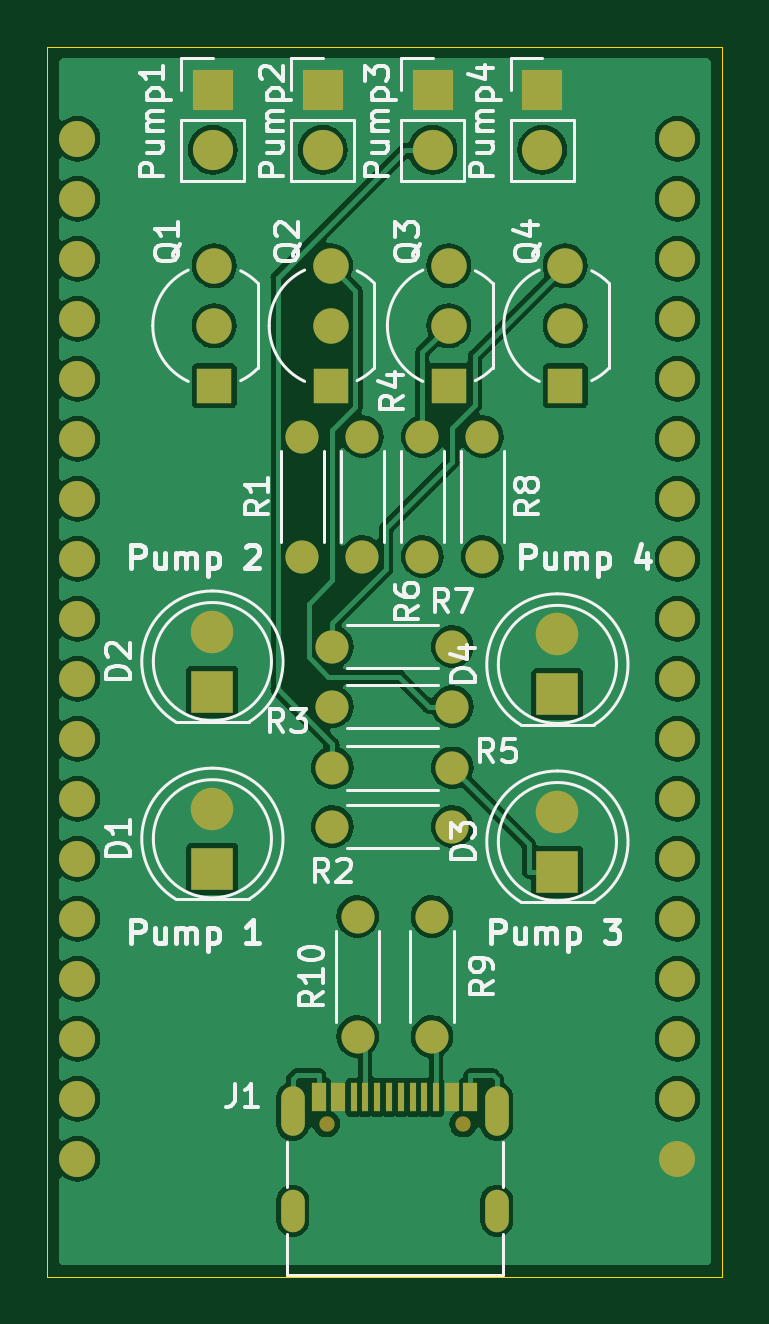
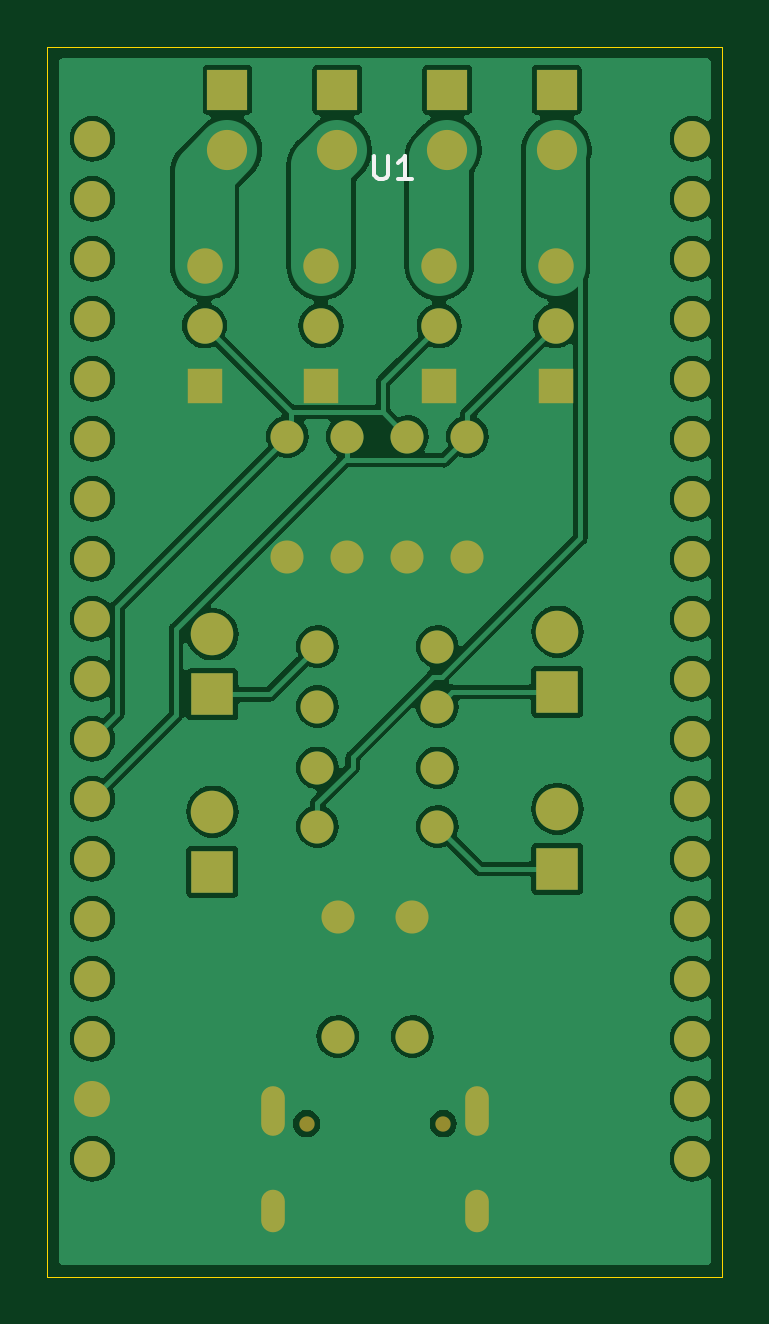
Circuit board: 9 layer files. Board 28.6 x 52.1 mm.
- bottom_copper: ESP-Pump-Interface-B_Cu.gbr (114592 bytes)
- bottom_mask: ESP-Pump-Interface-B_Mask.gbr (3722 bytes)
- paste: ESP-Pump-Interface-B_Paste.gbr (505 bytes)
- bottom_silk: ESP-Pump-Interface-B_Silkscreen.gbr (1230 bytes)
- outline: ESP-Pump-Interface-Edge_Cuts.gbr (785 bytes)
- top_copper: ESP-Pump-Interface-F_Cu.gbr (120459 bytes)
- top_mask: ESP-Pump-Interface-F_Mask.gbr (4098 bytes)
- paste: ESP-Pump-Interface-F_Paste.gbr (898 bytes)
- top_silk: ESP-Pump-Interface-F_Silkscreen.gbr (49136 bytes)

=== bottom_copper: ESP-Pump-Interface-B_Cu.gbr (114592 bytes, source omitted) ===
=== bottom_mask: ESP-Pump-Interface-B_Mask.gbr ===
%TF.GenerationSoftware,KiCad,Pcbnew,7.0.11-7.0.11~ubuntu22.04.1*%
%TF.CreationDate,2024-06-13T13:42:09+02:00*%
%TF.ProjectId,ESP-Pump-Interface,4553502d-5075-46d7-902d-496e74657266,rev?*%
%TF.SameCoordinates,Original*%
%TF.FileFunction,Soldermask,Bot*%
%TF.FilePolarity,Negative*%
%FSLAX46Y46*%
G04 Gerber Fmt 4.6, Leading zero omitted, Abs format (unit mm)*
G04 Created by KiCad (PCBNEW 7.0.11-7.0.11~ubuntu22.04.1) date 2024-06-13 13:42:09*
%MOMM*%
%LPD*%
G01*
G04 APERTURE LIST*
%ADD10R,1.500000X1.500000*%
%ADD11C,1.500000*%
%ADD12C,1.400000*%
%ADD13O,1.400000X1.400000*%
%ADD14R,1.700000X1.700000*%
%ADD15O,1.700000X1.700000*%
%ADD16C,0.650000*%
%ADD17O,1.000000X2.100000*%
%ADD18O,1.000000X1.800000*%
%ADD19R,1.800000X1.800000*%
%ADD20C,1.800000*%
%ADD21C,1.524000*%
G04 APERTURE END LIST*
D10*
%TO.C,Q1*%
X134061200Y-58806600D03*
D11*
X134061200Y-56266600D03*
X134061200Y-53726600D03*
%TD*%
D12*
%TO.C,R9*%
X143281800Y-86360000D03*
D13*
X143281800Y-81280000D03*
%TD*%
D14*
%TO.C,Pump1*%
X134005000Y-46278800D03*
D15*
X134005000Y-48818800D03*
%TD*%
D12*
%TO.C,R8*%
X145415000Y-60960000D03*
D13*
X145415000Y-66040000D03*
%TD*%
D12*
%TO.C,R10*%
X140131800Y-86360000D03*
D13*
X140131800Y-81280000D03*
%TD*%
D16*
%TO.C,J1*%
X138818600Y-90046000D03*
X144598600Y-90046000D03*
D17*
X137388600Y-89526000D03*
D18*
X137388600Y-93726000D03*
D17*
X146028600Y-89526000D03*
D18*
X146028600Y-93726000D03*
%TD*%
D14*
%TO.C,Pump2*%
X138655000Y-46278800D03*
D15*
X138655000Y-48818800D03*
%TD*%
D12*
%TO.C,R7*%
X144145000Y-69850000D03*
D13*
X139065000Y-69850000D03*
%TD*%
D12*
%TO.C,R2*%
X139065000Y-77470000D03*
D13*
X144145000Y-77470000D03*
%TD*%
D10*
%TO.C,Q2*%
X138988800Y-58806600D03*
D11*
X138988800Y-56266600D03*
X138988800Y-53726600D03*
%TD*%
D14*
%TO.C,Pump4*%
X147955000Y-46278800D03*
D15*
X147955000Y-48818800D03*
%TD*%
D12*
%TO.C,R1*%
X137795000Y-60960000D03*
D13*
X137795000Y-66040000D03*
%TD*%
D19*
%TO.C,D4*%
X148590000Y-71875000D03*
D20*
X148590000Y-69335000D03*
%TD*%
D12*
%TO.C,R6*%
X142875000Y-60960000D03*
D13*
X142875000Y-66040000D03*
%TD*%
D14*
%TO.C,Pump3*%
X143305000Y-46278800D03*
D15*
X143305000Y-48818800D03*
%TD*%
D10*
%TO.C,Q4*%
X148920200Y-58806600D03*
D11*
X148920200Y-56266600D03*
X148920200Y-53726600D03*
%TD*%
D12*
%TO.C,R5*%
X144145000Y-74980000D03*
D13*
X139065000Y-74980000D03*
%TD*%
D19*
%TO.C,D1*%
X133985000Y-79255000D03*
D20*
X133985000Y-76715000D03*
%TD*%
D19*
%TO.C,D3*%
X148590000Y-79375000D03*
D20*
X148590000Y-76835000D03*
%TD*%
D10*
%TO.C,Q3*%
X143992600Y-58806600D03*
D11*
X143992600Y-56266600D03*
X143992600Y-53726600D03*
%TD*%
D19*
%TO.C,D2*%
X133985000Y-71755000D03*
D20*
X133985000Y-69215000D03*
%TD*%
D12*
%TO.C,R3*%
X139065000Y-72390000D03*
D13*
X144145000Y-72390000D03*
%TD*%
D12*
%TO.C,R4*%
X140335000Y-60960000D03*
D13*
X140335000Y-66040000D03*
%TD*%
D21*
%TO.C,U1*%
X128270000Y-48347500D03*
X128270000Y-50887500D03*
X128270000Y-53427500D03*
X128270000Y-55967500D03*
X128270000Y-58507500D03*
X128270000Y-61047500D03*
X128270000Y-63587500D03*
X128270000Y-66127500D03*
X128270000Y-68667500D03*
X128270000Y-71207500D03*
X128270000Y-73747500D03*
X128270000Y-76287500D03*
X128270000Y-78827500D03*
X128270000Y-81367500D03*
X128270000Y-83907500D03*
X128270000Y-86447500D03*
X128270000Y-88987500D03*
X128270000Y-91527500D03*
X153670000Y-91527500D03*
X153670000Y-88987500D03*
X153670000Y-86447500D03*
X153670000Y-83907500D03*
X153670000Y-81367500D03*
X153670000Y-78827500D03*
X153670000Y-76287500D03*
X153670000Y-73747500D03*
X153670000Y-71207500D03*
X153670000Y-68667500D03*
X153670000Y-66127500D03*
X153670000Y-63587500D03*
X153670000Y-61047500D03*
X153670000Y-58507500D03*
X153670000Y-55967500D03*
X153670000Y-53427500D03*
X153670000Y-50887500D03*
X153670000Y-48347500D03*
%TD*%
M02*

=== paste: ESP-Pump-Interface-B_Paste.gbr ===
%TF.GenerationSoftware,KiCad,Pcbnew,7.0.11-7.0.11~ubuntu22.04.1*%
%TF.CreationDate,2024-06-13T13:42:09+02:00*%
%TF.ProjectId,ESP-Pump-Interface,4553502d-5075-46d7-902d-496e74657266,rev?*%
%TF.SameCoordinates,Original*%
%TF.FileFunction,Paste,Bot*%
%TF.FilePolarity,Positive*%
%FSLAX46Y46*%
G04 Gerber Fmt 4.6, Leading zero omitted, Abs format (unit mm)*
G04 Created by KiCad (PCBNEW 7.0.11-7.0.11~ubuntu22.04.1) date 2024-06-13 13:42:09*
%MOMM*%
%LPD*%
G01*
G04 APERTURE LIST*
G04 APERTURE END LIST*
M02*

=== bottom_silk: ESP-Pump-Interface-B_Silkscreen.gbr ===
%TF.GenerationSoftware,KiCad,Pcbnew,7.0.11-7.0.11~ubuntu22.04.1*%
%TF.CreationDate,2024-06-13T13:42:09+02:00*%
%TF.ProjectId,ESP-Pump-Interface,4553502d-5075-46d7-902d-496e74657266,rev?*%
%TF.SameCoordinates,Original*%
%TF.FileFunction,Legend,Bot*%
%TF.FilePolarity,Positive*%
%FSLAX46Y46*%
G04 Gerber Fmt 4.6, Leading zero omitted, Abs format (unit mm)*
G04 Created by KiCad (PCBNEW 7.0.11-7.0.11~ubuntu22.04.1) date 2024-06-13 13:42:09*
%MOMM*%
%LPD*%
G01*
G04 APERTURE LIST*
%ADD10C,0.150000*%
G04 APERTURE END LIST*
D10*
X141731904Y-49072319D02*
X141731904Y-49881842D01*
X141731904Y-49881842D02*
X141684285Y-49977080D01*
X141684285Y-49977080D02*
X141636666Y-50024700D01*
X141636666Y-50024700D02*
X141541428Y-50072319D01*
X141541428Y-50072319D02*
X141350952Y-50072319D01*
X141350952Y-50072319D02*
X141255714Y-50024700D01*
X141255714Y-50024700D02*
X141208095Y-49977080D01*
X141208095Y-49977080D02*
X141160476Y-49881842D01*
X141160476Y-49881842D02*
X141160476Y-49072319D01*
X140160476Y-50072319D02*
X140731904Y-50072319D01*
X140446190Y-50072319D02*
X140446190Y-49072319D01*
X140446190Y-49072319D02*
X140541428Y-49215176D01*
X140541428Y-49215176D02*
X140636666Y-49310414D01*
X140636666Y-49310414D02*
X140731904Y-49358033D01*
M02*

=== outline: ESP-Pump-Interface-Edge_Cuts.gbr ===
%TF.GenerationSoftware,KiCad,Pcbnew,7.0.11-7.0.11~ubuntu22.04.1*%
%TF.CreationDate,2024-06-13T13:42:09+02:00*%
%TF.ProjectId,ESP-Pump-Interface,4553502d-5075-46d7-902d-496e74657266,rev?*%
%TF.SameCoordinates,Original*%
%TF.FileFunction,Profile,NP*%
%FSLAX46Y46*%
G04 Gerber Fmt 4.6, Leading zero omitted, Abs format (unit mm)*
G04 Created by KiCad (PCBNEW 7.0.11-7.0.11~ubuntu22.04.1) date 2024-06-13 13:42:09*
%MOMM*%
%LPD*%
G01*
G04 APERTURE LIST*
%TA.AperFunction,Profile*%
%ADD10C,0.050000*%
%TD*%
G04 APERTURE END LIST*
D10*
X154940000Y-44450000D02*
X155575000Y-44450000D01*
X127000000Y-44450000D02*
X154940000Y-44450000D01*
X127000000Y-44450000D02*
X127000000Y-96520000D01*
X155575000Y-96520000D02*
X155575000Y-44450000D01*
X127000000Y-96520000D02*
X155575000Y-96520000D01*
M02*

=== top_copper: ESP-Pump-Interface-F_Cu.gbr (120459 bytes, source omitted) ===
=== top_mask: ESP-Pump-Interface-F_Mask.gbr ===
%TF.GenerationSoftware,KiCad,Pcbnew,7.0.11-7.0.11~ubuntu22.04.1*%
%TF.CreationDate,2024-06-13T13:42:09+02:00*%
%TF.ProjectId,ESP-Pump-Interface,4553502d-5075-46d7-902d-496e74657266,rev?*%
%TF.SameCoordinates,Original*%
%TF.FileFunction,Soldermask,Top*%
%TF.FilePolarity,Negative*%
%FSLAX46Y46*%
G04 Gerber Fmt 4.6, Leading zero omitted, Abs format (unit mm)*
G04 Created by KiCad (PCBNEW 7.0.11-7.0.11~ubuntu22.04.1) date 2024-06-13 13:42:09*
%MOMM*%
%LPD*%
G01*
G04 APERTURE LIST*
%ADD10R,1.500000X1.500000*%
%ADD11C,1.500000*%
%ADD12C,1.400000*%
%ADD13O,1.400000X1.400000*%
%ADD14R,1.700000X1.700000*%
%ADD15O,1.700000X1.700000*%
%ADD16C,0.650000*%
%ADD17R,0.300000X1.240000*%
%ADD18R,0.600000X1.240000*%
%ADD19O,1.000000X2.100000*%
%ADD20O,1.000000X1.800000*%
%ADD21R,1.800000X1.800000*%
%ADD22C,1.800000*%
%ADD23C,1.524000*%
G04 APERTURE END LIST*
D10*
%TO.C,Q1*%
X134061200Y-58806600D03*
D11*
X134061200Y-56266600D03*
X134061200Y-53726600D03*
%TD*%
D12*
%TO.C,R9*%
X143281800Y-86360000D03*
D13*
X143281800Y-81280000D03*
%TD*%
D14*
%TO.C,Pump1*%
X134005000Y-46278800D03*
D15*
X134005000Y-48818800D03*
%TD*%
D12*
%TO.C,R8*%
X145415000Y-60960000D03*
D13*
X145415000Y-66040000D03*
%TD*%
D12*
%TO.C,R10*%
X140131800Y-86360000D03*
D13*
X140131800Y-81280000D03*
%TD*%
D16*
%TO.C,J1*%
X138818600Y-90046000D03*
X144598600Y-90046000D03*
D17*
X140458600Y-88926000D03*
X141458600Y-88926000D03*
X141958600Y-88926000D03*
X142958600Y-88926000D03*
D18*
X144108600Y-88926000D03*
X144908600Y-88926000D03*
D17*
X143458600Y-88926000D03*
X142458600Y-88926000D03*
X140958600Y-88926000D03*
X139958600Y-88926000D03*
D18*
X139308600Y-88926000D03*
X138508600Y-88926000D03*
D19*
X137388600Y-89526000D03*
D20*
X137388600Y-93726000D03*
D19*
X146028600Y-89526000D03*
D20*
X146028600Y-93726000D03*
%TD*%
D14*
%TO.C,Pump2*%
X138655000Y-46278800D03*
D15*
X138655000Y-48818800D03*
%TD*%
D12*
%TO.C,R7*%
X144145000Y-69850000D03*
D13*
X139065000Y-69850000D03*
%TD*%
D12*
%TO.C,R2*%
X139065000Y-77470000D03*
D13*
X144145000Y-77470000D03*
%TD*%
D10*
%TO.C,Q2*%
X138988800Y-58806600D03*
D11*
X138988800Y-56266600D03*
X138988800Y-53726600D03*
%TD*%
D14*
%TO.C,Pump4*%
X147955000Y-46278800D03*
D15*
X147955000Y-48818800D03*
%TD*%
D12*
%TO.C,R1*%
X137795000Y-60960000D03*
D13*
X137795000Y-66040000D03*
%TD*%
D21*
%TO.C,D4*%
X148590000Y-71875000D03*
D22*
X148590000Y-69335000D03*
%TD*%
D12*
%TO.C,R6*%
X142875000Y-60960000D03*
D13*
X142875000Y-66040000D03*
%TD*%
D14*
%TO.C,Pump3*%
X143305000Y-46278800D03*
D15*
X143305000Y-48818800D03*
%TD*%
D10*
%TO.C,Q4*%
X148920200Y-58806600D03*
D11*
X148920200Y-56266600D03*
X148920200Y-53726600D03*
%TD*%
D12*
%TO.C,R5*%
X144145000Y-74980000D03*
D13*
X139065000Y-74980000D03*
%TD*%
D21*
%TO.C,D1*%
X133985000Y-79255000D03*
D22*
X133985000Y-76715000D03*
%TD*%
D21*
%TO.C,D3*%
X148590000Y-79375000D03*
D22*
X148590000Y-76835000D03*
%TD*%
D10*
%TO.C,Q3*%
X143992600Y-58806600D03*
D11*
X143992600Y-56266600D03*
X143992600Y-53726600D03*
%TD*%
D21*
%TO.C,D2*%
X133985000Y-71755000D03*
D22*
X133985000Y-69215000D03*
%TD*%
D12*
%TO.C,R3*%
X139065000Y-72390000D03*
D13*
X144145000Y-72390000D03*
%TD*%
D12*
%TO.C,R4*%
X140335000Y-60960000D03*
D13*
X140335000Y-66040000D03*
%TD*%
D23*
%TO.C,U1*%
X128270000Y-48347500D03*
X128270000Y-50887500D03*
X128270000Y-53427500D03*
X128270000Y-55967500D03*
X128270000Y-58507500D03*
X128270000Y-61047500D03*
X128270000Y-63587500D03*
X128270000Y-66127500D03*
X128270000Y-68667500D03*
X128270000Y-71207500D03*
X128270000Y-73747500D03*
X128270000Y-76287500D03*
X128270000Y-78827500D03*
X128270000Y-81367500D03*
X128270000Y-83907500D03*
X128270000Y-86447500D03*
X128270000Y-88987500D03*
X128270000Y-91527500D03*
X153670000Y-91527500D03*
X153670000Y-88987500D03*
X153670000Y-86447500D03*
X153670000Y-83907500D03*
X153670000Y-81367500D03*
X153670000Y-78827500D03*
X153670000Y-76287500D03*
X153670000Y-73747500D03*
X153670000Y-71207500D03*
X153670000Y-68667500D03*
X153670000Y-66127500D03*
X153670000Y-63587500D03*
X153670000Y-61047500D03*
X153670000Y-58507500D03*
X153670000Y-55967500D03*
X153670000Y-53427500D03*
X153670000Y-50887500D03*
X153670000Y-48347500D03*
%TD*%
M02*

=== paste: ESP-Pump-Interface-F_Paste.gbr ===
%TF.GenerationSoftware,KiCad,Pcbnew,7.0.11-7.0.11~ubuntu22.04.1*%
%TF.CreationDate,2024-06-13T13:42:09+02:00*%
%TF.ProjectId,ESP-Pump-Interface,4553502d-5075-46d7-902d-496e74657266,rev?*%
%TF.SameCoordinates,Original*%
%TF.FileFunction,Paste,Top*%
%TF.FilePolarity,Positive*%
%FSLAX46Y46*%
G04 Gerber Fmt 4.6, Leading zero omitted, Abs format (unit mm)*
G04 Created by KiCad (PCBNEW 7.0.11-7.0.11~ubuntu22.04.1) date 2024-06-13 13:42:09*
%MOMM*%
%LPD*%
G01*
G04 APERTURE LIST*
%ADD10R,0.300000X1.240000*%
%ADD11R,0.600000X1.240000*%
G04 APERTURE END LIST*
D10*
%TO.C,J1*%
X140458600Y-88926000D03*
X141458600Y-88926000D03*
X141958600Y-88926000D03*
X142958600Y-88926000D03*
D11*
X144108600Y-88926000D03*
X144908600Y-88926000D03*
D10*
X143458600Y-88926000D03*
X142458600Y-88926000D03*
X140958600Y-88926000D03*
X139958600Y-88926000D03*
D11*
X139308600Y-88926000D03*
X138508600Y-88926000D03*
%TD*%
M02*

=== top_silk: ESP-Pump-Interface-F_Silkscreen.gbr (49136 bytes, source omitted) ===
